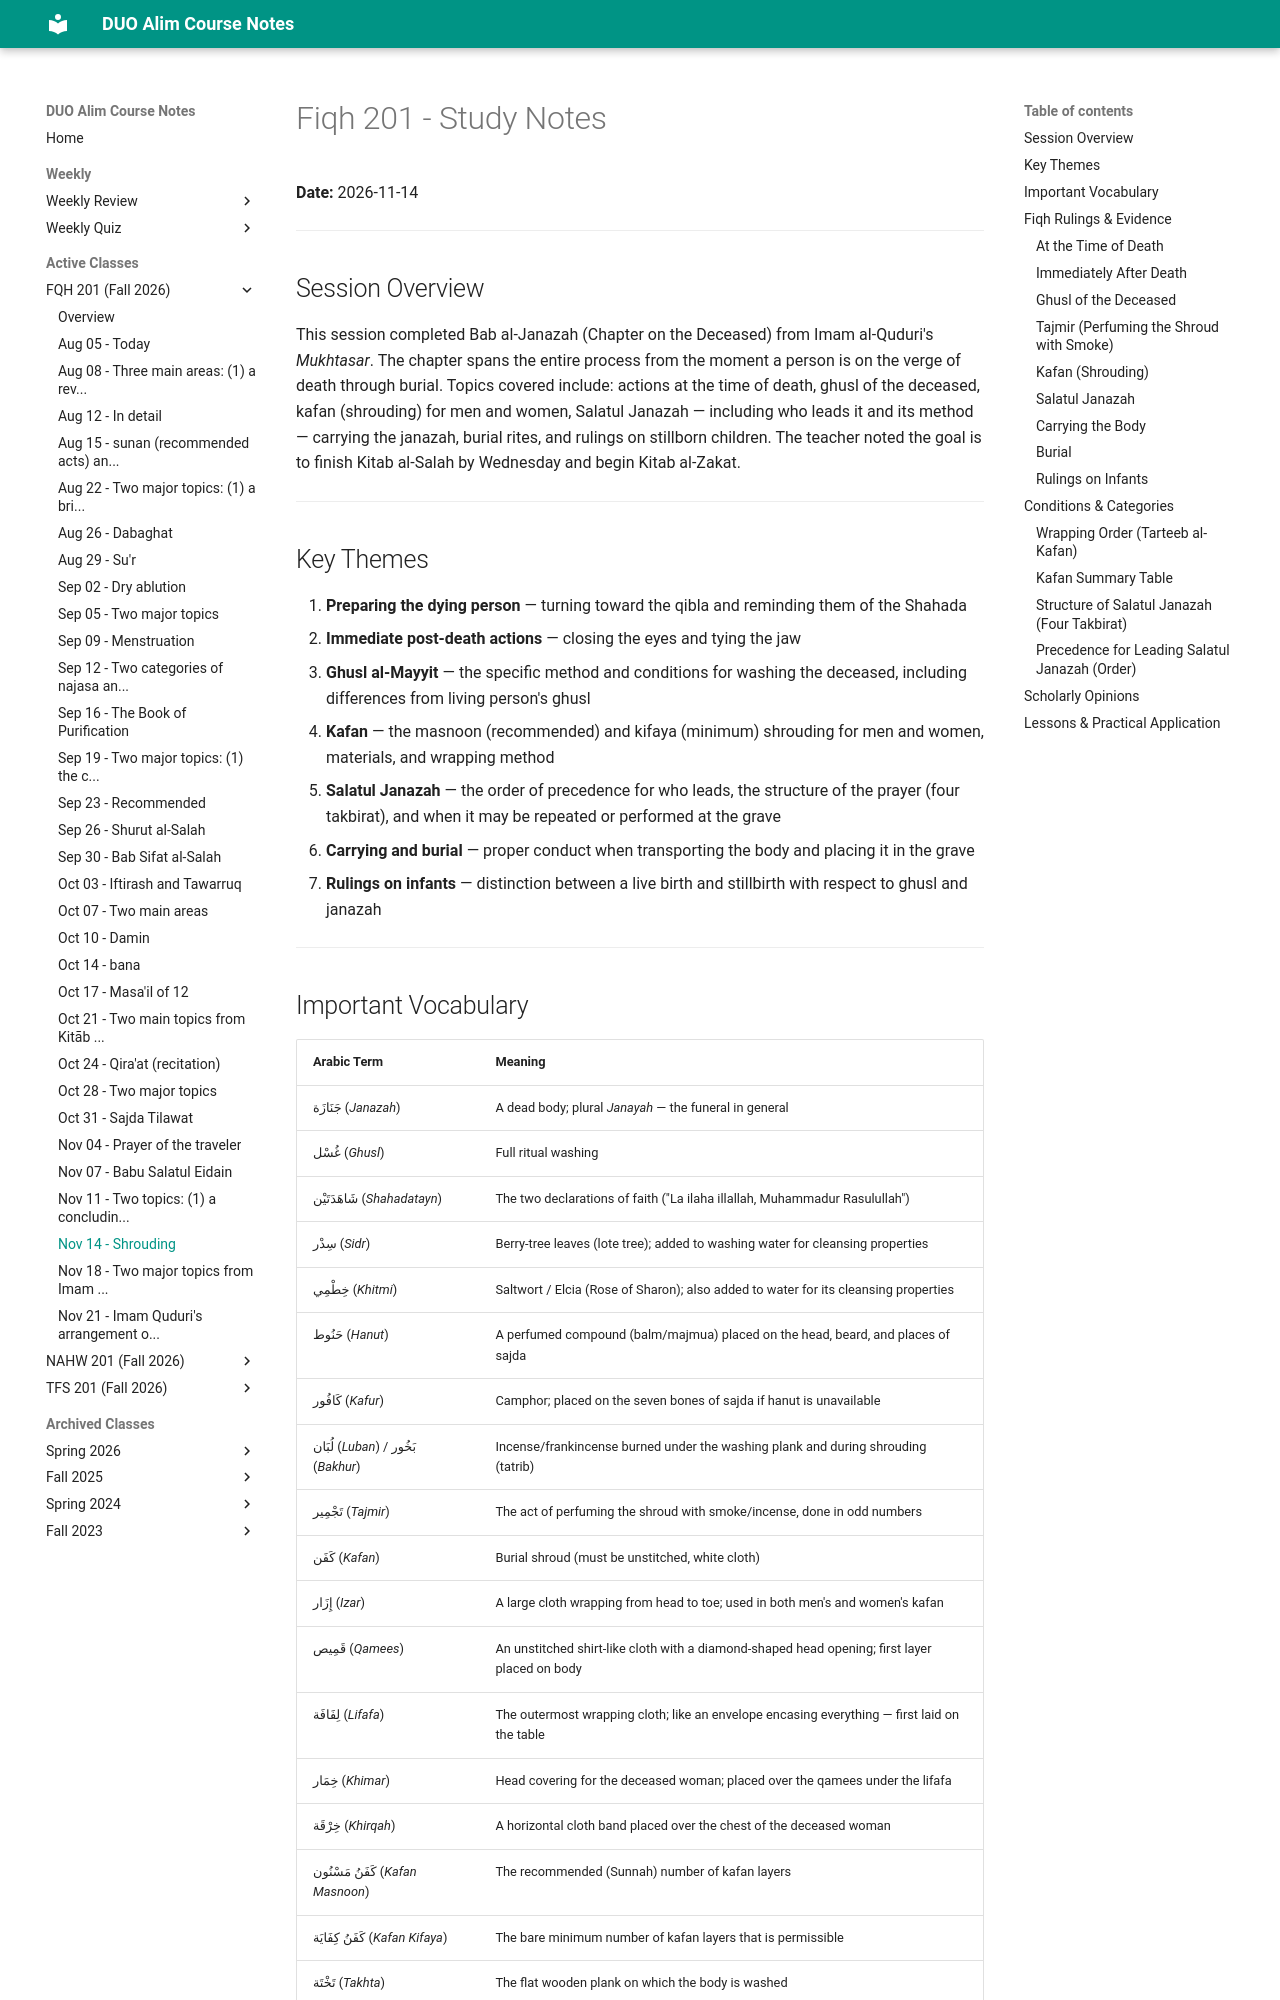

repository: MuhammedHMahmood/duo-alim-course-notes · page: fqh/201/2026-11-14/index.html · generator: mkdocs

# Fiqh 201 - Study Notes
**Date:** 2026-11-14

---

## Session Overview

This session completed Bab al-Janazah (Chapter on the Deceased) from Imam al-Quduri's *Mukhtasar*. The chapter spans the entire process from the moment a person is on the verge of death through burial. Topics covered include: actions at the time of death, ghusl of the deceased, kafan (shrouding) for men and women, Salatul Janazah — including who leads it and its method — carrying the janazah, burial rites, and rulings on stillborn children. The teacher noted the goal is to finish Kitab al-Salah by Wednesday and begin Kitab al-Zakat.

---

## Key Themes

1. **Preparing the dying person** — turning toward the qibla and reminding them of the Shahada
2. **Immediate post-death actions** — closing the eyes and tying the jaw
3. **Ghusl al-Mayyit** — the specific method and conditions for washing the deceased, including differences from living person's ghusl
4. **Kafan** — the masnoon (recommended) and kifaya (minimum) shrouding for men and women, materials, and wrapping method
5. **Salatul Janazah** — the order of precedence for who leads, the structure of the prayer (four takbirat), and when it may be repeated or performed at the grave
6. **Carrying and burial** — proper conduct when transporting the body and placing it in the grave
7. **Rulings on infants** — distinction between a live birth and stillbirth with respect to ghusl and janazah

---
